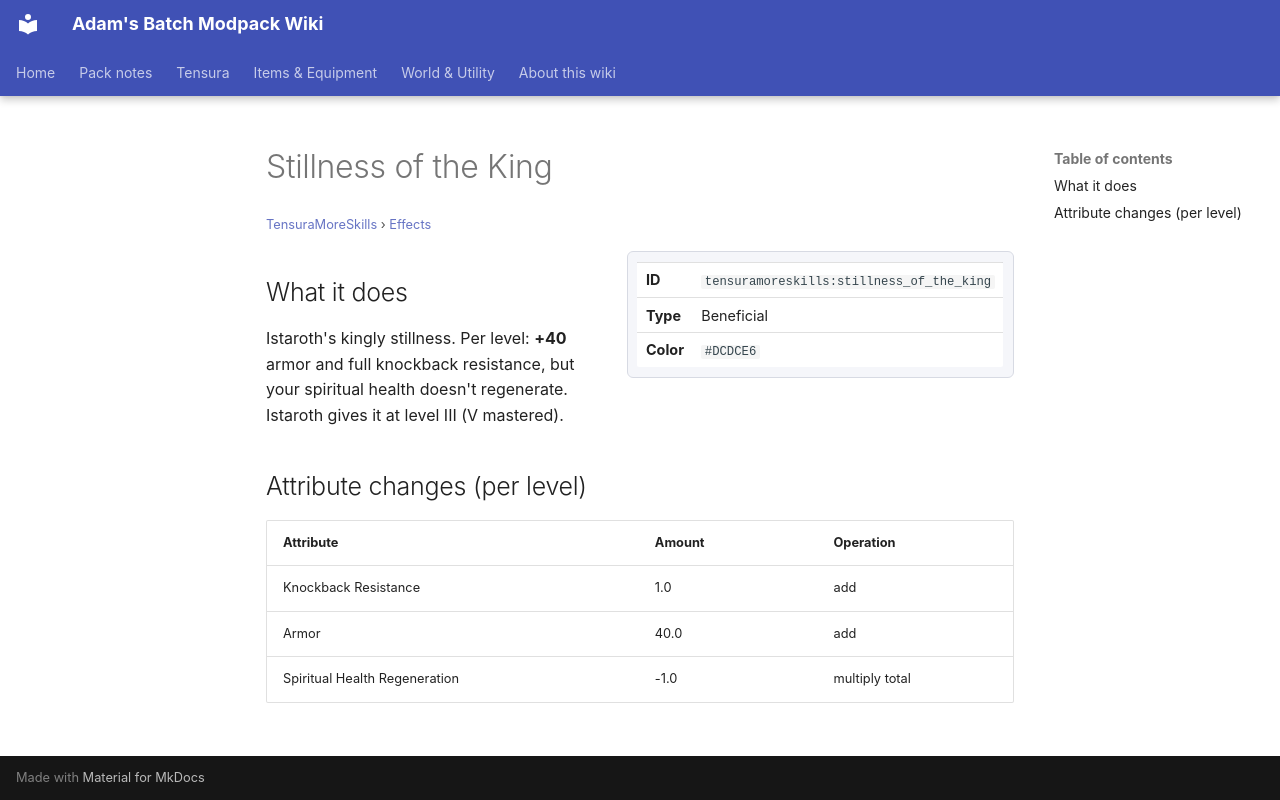

repository: Proteus-Nell/Adams-Batch-MC-Modpack-Wiki · page: tensura-more-skills/effects/stillness-of-the-king/index.html · generator: mkdocs

# Stillness of the King

<small>[TensuraMoreSkills](../index.md) &rsaquo; [Effects](index.md)</small>

<div class="infobox" markdown>

| | |
|---|---|
| **ID** | `tensuramoreskills:stillness_of_the_king` |
| **Type** | Beneficial |
| **Color** | `#DCDCE6` |

</div>

## What it does

Istaroth's kingly stillness. Per level: **+40** armor and full knockback resistance, but your spiritual health doesn't regenerate. Istaroth gives it at level III (V mastered).

## Attribute changes (per level)

| Attribute | Amount | Operation |
|---|---|---|
| Knockback Resistance | 1.0 | add |
| Armor | 40.0 | add |
| Spiritual Health Regeneration | -1.0 | multiply total |
